Dataset: Recommendation (GitHub, laslas123/Recommendation). Classes: baby onesie, coat, dress, dungarees, hoodie, jeans, pants, shirt, shorts, skirt, strap dress, suit set, sweater, t-shirt, vest, wedding dress.

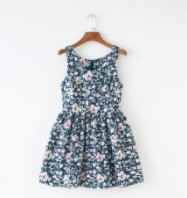
Label: dress

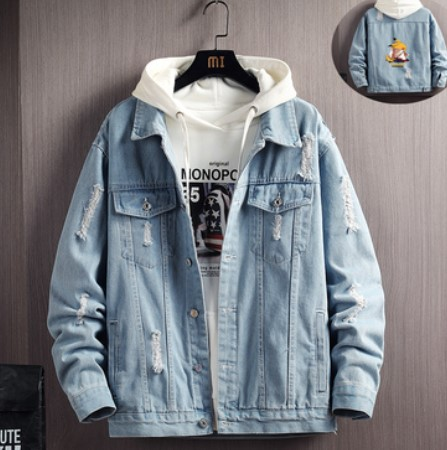
Label: coat

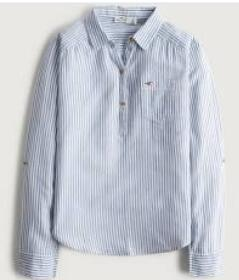
Label: shirt

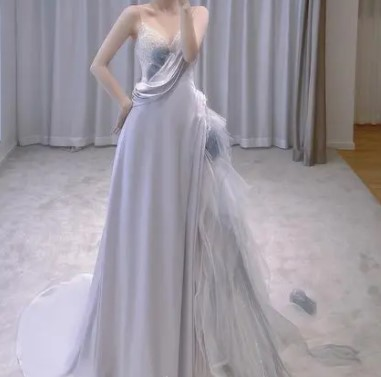
Label: wedding dress

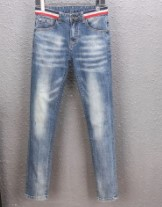
Label: jeans

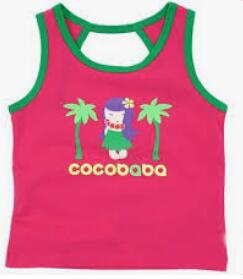
Label: vest
